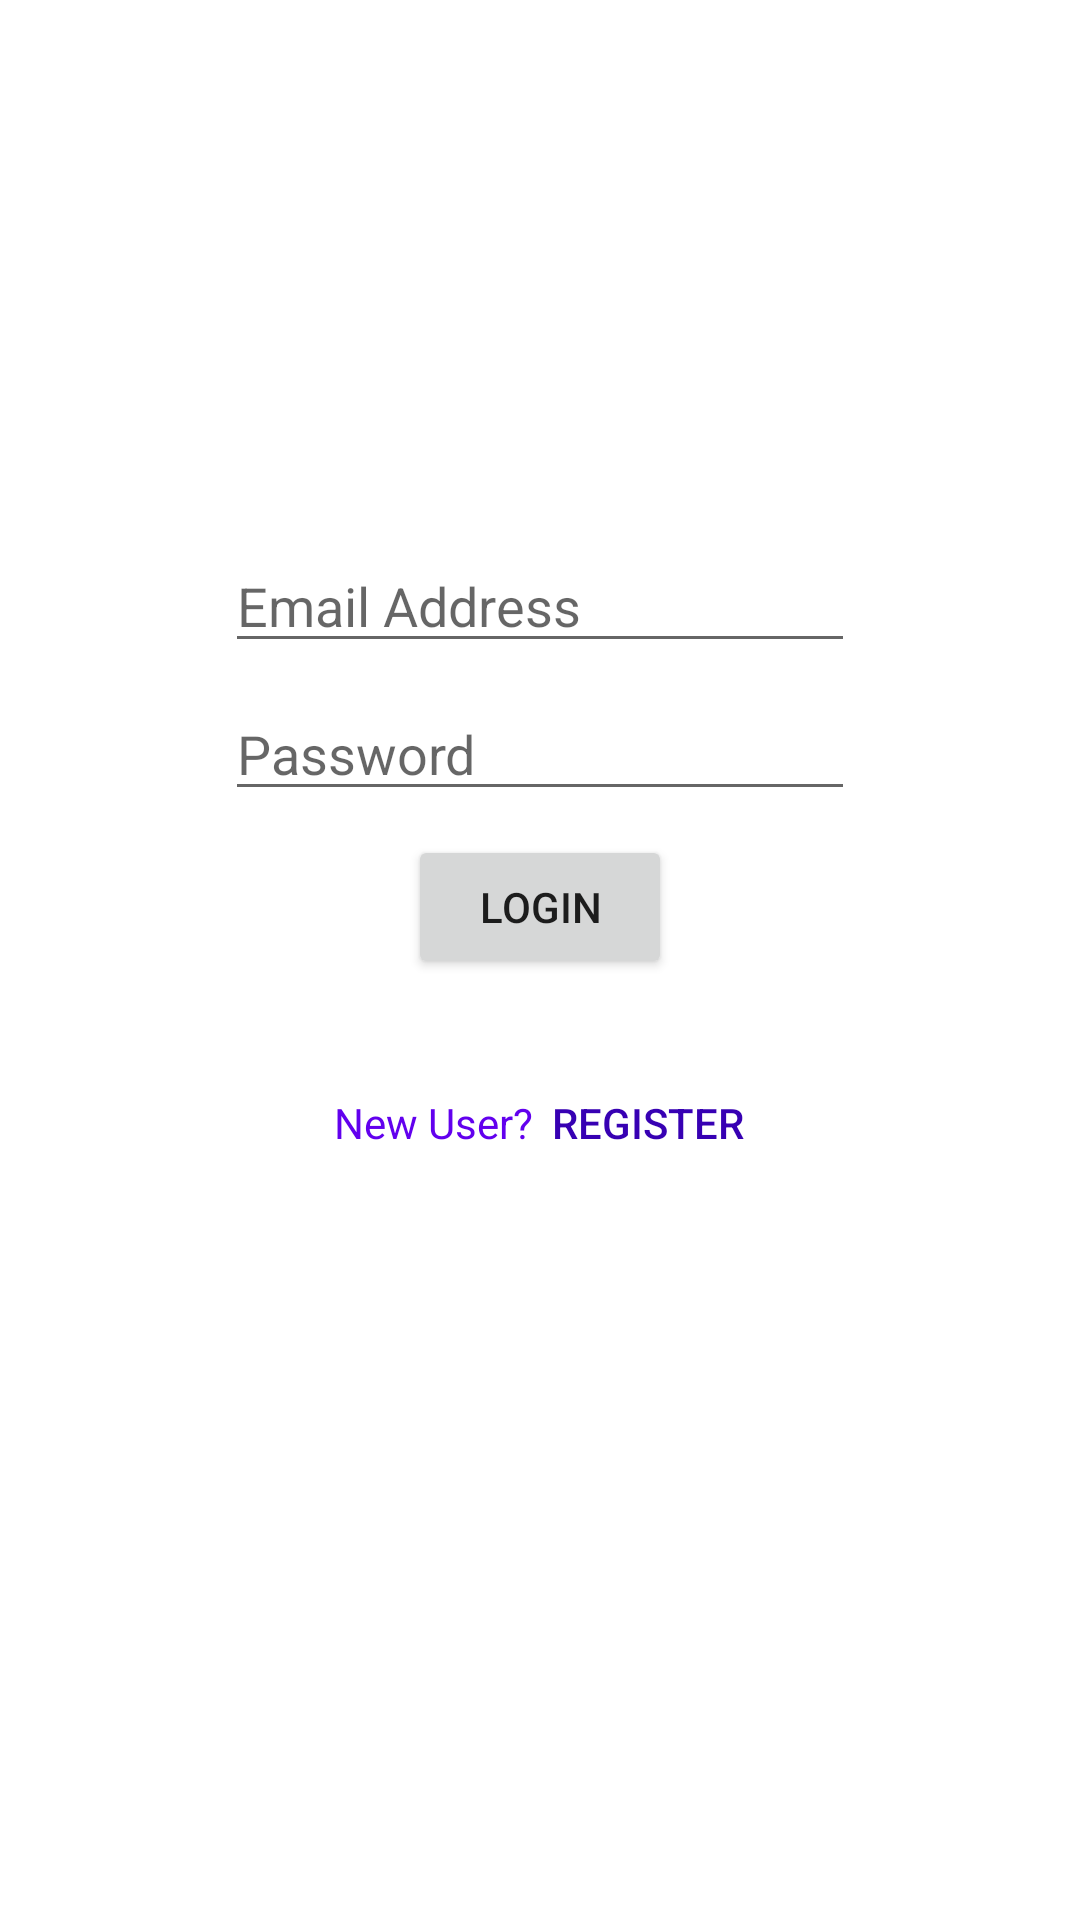

Here is an Android app screen rendered from its layout file. Give the layout XML and the strings, colors and styles it references.
<!-- AndroidManifest.xml: application theme Theme.TodoAppBatch03 -->
<!-- res/layout/fragment_login.xml -->
<?xml version="1.0" encoding="utf-8"?>
<layout xmlns:android="http://schemas.android.com/apk/res/android"
    xmlns:tools="http://schemas.android.com/tools"
    xmlns:app="http://schemas.android.com/apk/res-auto">

    <data>

    </data>

    <androidx.constraintlayout.widget.ConstraintLayout
        android:id="@+id/frameLayout"
        android:layout_width="match_parent"
        android:layout_height="match_parent"
        tools:context=".LoginFragment">

        <EditText
            android:id="@+id/emailInputET"
            android:layout_width="wrap_content"
            android:layout_height="wrap_content"
            android:ems="10"
            android:hint="@string/email_address"
            android:inputType="textEmailAddress"
            app:layout_constraintBottom_toBottomOf="parent"
            app:layout_constraintEnd_toEndOf="parent"
            app:layout_constraintStart_toStartOf="parent"
            app:layout_constraintTop_toTopOf="parent"
            app:layout_constraintVertical_bias="0.3" />

        <EditText
            android:id="@+id/passwordInputET"
            android:layout_width="wrap_content"
            android:layout_height="wrap_content"
            android:layout_marginTop="8dp"
            android:ems="10"
            android:hint="@string/password"
            android:inputType="textPassword"
            app:layout_constraintEnd_toEndOf="parent"
            app:layout_constraintStart_toStartOf="parent"
            app:layout_constraintTop_toBottomOf="@+id/emailInputET" />

        <Button
            android:id="@+id/loginBtn"
            android:layout_width="wrap_content"
            android:layout_height="wrap_content"
            android:layout_marginTop="8dp"
            android:text="Login"
            app:layout_constraintEnd_toEndOf="parent"
            app:layout_constraintStart_toStartOf="parent"
            app:layout_constraintTop_toBottomOf="@+id/passwordInputET" />

        <TextView
            android:id="@+id/textView"
            android:layout_width="wrap_content"
            android:layout_height="wrap_content"
            android:layout_marginStart="117dp"
            android:text="@string/new_user"
            android:textColor="@color/purple_500"
            app:layout_constraintBaseline_toBaselineOf="@+id/regBtn"
            app:layout_constraintEnd_toStartOf="@+id/regBtn"
            app:layout_constraintStart_toStartOf="parent" />

        <Button
            android:id="@+id/regBtn"
            style="@style/Widget.AppCompat.Button.Borderless"
            android:layout_width="wrap_content"
            android:layout_height="wrap_content"
            android:layout_marginTop="24dp"
            android:layout_marginEnd="100dp"
            android:text="@string/register"
            android:textColor="@color/purple_700"
            app:layout_constraintEnd_toEndOf="parent"
            app:layout_constraintTop_toBottomOf="@+id/loginBtn" />

    </androidx.constraintlayout.widget.ConstraintLayout>
</layout>
<!-- resources referenced by this layout -->
<resources>
  <color name="purple_500">#FF6200EE</color>
  <color name="purple_700">#FF3700B3</color>
  <string name="email_address">Email Address</string>
  <string name="new_user">New User?</string>
  <string name="password">Password</string>
  <string name="register">Register</string>
  <style name="Theme.TodoAppBatch03" parent="Theme.MaterialComponents.DayNight.NoActionBar">
          
          <item name="colorPrimary">@color/purple_500</item>
          <item name="colorPrimaryVariant">@color/purple_700</item>
          <item name="colorOnPrimary">@color/white</item>
          
          <item name="colorSecondary">@color/teal_200</item>
          <item name="colorSecondaryVariant">@color/teal_700</item>
          <item name="colorOnSecondary">@color/black</item>
          
          <item name="android:statusBarColor" tools:targetApi="l">?attr/colorPrimaryVariant</item>
          
      </style>
  <color name="white">#FFFFFFFF</color>
  <color name="teal_200">#FF03DAC5</color>
  <color name="teal_700">#FF018786</color>
  <color name="black">#FF000000</color>
</resources>
